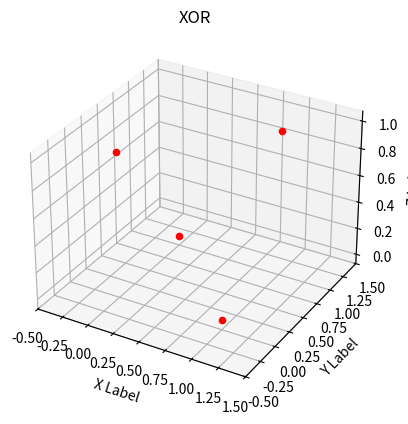
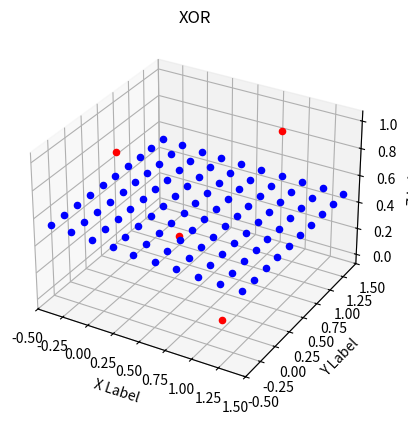
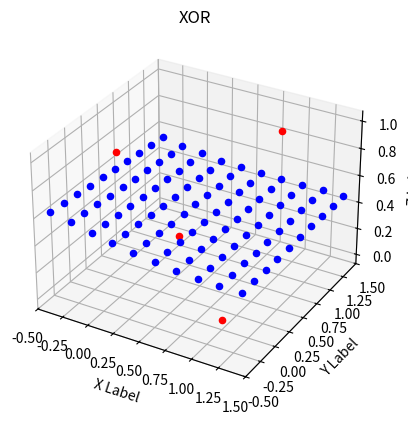
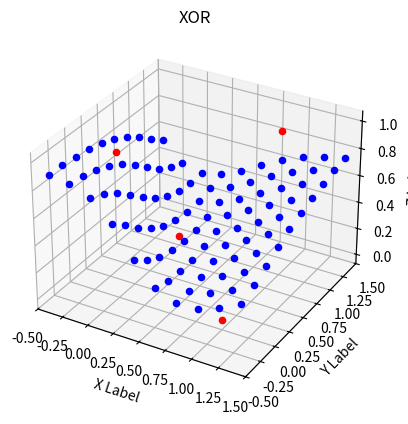
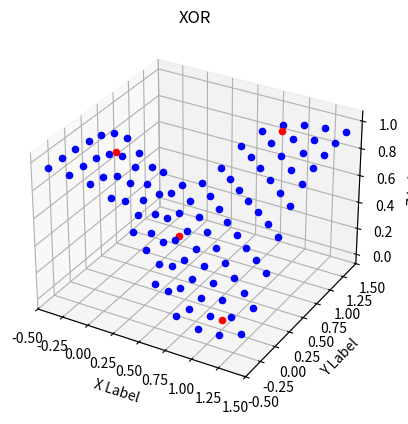

Generate these figures, in order, with matplotlib:
# -*- coding: utf-8 -*-
"""
Created on Sat Dec  3 15:42:23 2022

[redacted]
"""

'''
雙層三個感知機
'''

import math
import matplotlib.pyplot as plt
import numpy as np
import time


def f(x):
    return 1/(1+math.exp(-x))

def df(x):
    return f(x)*(1-f(x))



'''

def f(x):
    if x<=0:
        return 0
    if x>0:
        return x

def df(x):
    if x<=0:
        return 0
    if x>0:
        return 1

'''


#txt='AND'
#train=[[0,0,0],[0,1,0],[1,0,0],[1,1,1]]  #AND
#print("AND")


#txt='OR'
#train=[[0,0,0],[0,1,1],[1,0,1],[1,1,1]] #OR
#print("OR")

#txt='NAND'
#train=[[0,0,1],[0,1,1],[1,0,1],[1,1,0]]  #NAND
#print("NAND")

txt='XOR'
train=[[0,0,1],[0,1,0],[1,0,0],[1,1,1]]  #XOR
print("XOR")


fig = plt.figure()
ax = fig.add_subplot(projection='3d')

for i in range(4):
    x0=train[i][0]
    x1=train[i][1]
    ytarget=train[i][2]
    ax.scatter(x0, x1, ytarget, marker='o' ,color="red")


ax.set_xlabel('X Label')
ax.set_ylabel('Y Label')
ax.set_zlabel('Z Label')
plt.title(txt)
plt.xlim(-0.5, 1.5)
plt.ylim(-0.5, 1.5)
plt.show()


l=1e-2

w24=0.5
w34=0.1
w02=0.5
w03=0.5
w13=0.1
w12=0.5
b2=0.1
b3=0.5
b4=0.5

k=0
while(1):
    k+=1
    
    E=0
    for i in range(4):
        x0=train[i][0]
        x1=train[i][1]
        ytarget=train[i][2]
        
        
        y0=x0
        y1=x1
        
        x2=y0*w02+y1*w12+b2
        x3=y0*w03+y1*w13+b3
        y2=f(x2)
        y3=f(x3)
        
        x4=y2*w24+y3*w34+b4
        youtput=f(x4)
        
        
        
        w24=w24-l*y2*df(x4)*(youtput-ytarget)
        w34=w34-l*y3*df(x4)*(youtput-ytarget)
        b4=b4-l*df(x4)*(youtput-ytarget)
        
        
        
        w02=w02-l*y0*df(x2)*w24*df(x4)*(youtput-ytarget)
        w03=w03-l*y0*df(x3)*w34*df(x4)*(youtput-ytarget)
        
        w12=w12-l*y1*df(x2)*w24*df(x4)*(youtput-ytarget)
        w13=w02-l*y1*df(x3)*w34*df(x4)*(youtput-ytarget)
        
        b2=b2-l*df(x2)*w24*df(x4)*(youtput-ytarget)
        b3=b3-l*df(x3)*w34*df(x4)*(youtput-ytarget)
        
        
        E+=0.5*pow((youtput-ytarget),2)
    if E<1e-2:
        break
    if k>100000:
        print('\ntime out\n')
        break
    if k%30000==0:
        
                
        
        fig = plt.figure()
        ax = fig.add_subplot(projection='3d')
        
        for i in range(4):
            x0=train[i][0]
            x1=train[i][1]
            ytarget=train[i][2]
            ax.scatter(x0, x1, ytarget, marker='o' ,color="red")
        
        for i in range(-2,8):
            for j in range(-2,8):
                x0=i/5
                x1=j/5
                
                y0=x0
                y1=x1
                
                x2=y0*w02+y1*w12+b2
                x3=y0*w03+y1*w13+b3
                y2=f(x2)
                y3=f(x3)
                
                x4=y2*w24+y3*w34+b4
                youtput=f(x4)
        
                ax.scatter(i/5, j/5, youtput, marker='o' ,color="blue")
        
        
        ax.set_xlabel('X Label')
        ax.set_ylabel('Y Label')
        ax.set_zlabel('Z Label')
        plt.xlim(-0.5, 1.5)
        plt.ylim(-0.5, 1.5)
        plt.title(txt)
        plt.show()
        time.sleep(0.1)
        
                



print("count=",k,"      Error=",E,"\n")
print('x y f youtput             youtput-f')
for i in range(4):
    x0=train[i][0]
    x1=train[i][1]
    ytarget=train[i][2]
    
    y0=x0
    y1=x1
    
    x2=y0*w02+y1*w12+b2
    x3=y0*w03+y1*w13+b3
    y2=f(x2)
    y3=f(x3)
    
    x4=y2*w24+y3*w34+b4
    youtput=f(x4)
    
    print(x0,x1,ytarget,youtput,youtput-ytarget)

    

fig = plt.figure()
ax = fig.add_subplot(projection='3d')

for i in range(4):
    x0=train[i][0]
    x1=train[i][1]
    ytarget=train[i][2]
    ax.scatter(x0, x1, ytarget, marker='o' ,color="red")

for i in range(-2,8):
    for j in range(-2,8):
        x0=i/5
        x1=j/5
        
        y0=x0
        y1=x1
        
        x2=y0*w02+y1*w12+b2
        x3=y0*w03+y1*w13+b3
        y2=f(x2)
        y3=f(x3)
        
        x4=y2*w24+y3*w34+b4
        youtput=f(x4)

        ax.scatter(i/5, j/5, youtput, marker='o' ,color="blue")


ax.set_xlabel('X Label')
ax.set_ylabel('Y Label')
ax.set_zlabel('Z Label')
plt.xlim(-0.5 ,1.5)
plt.ylim(-0.5, 1.5)
plt.title(txt)
plt.show()
